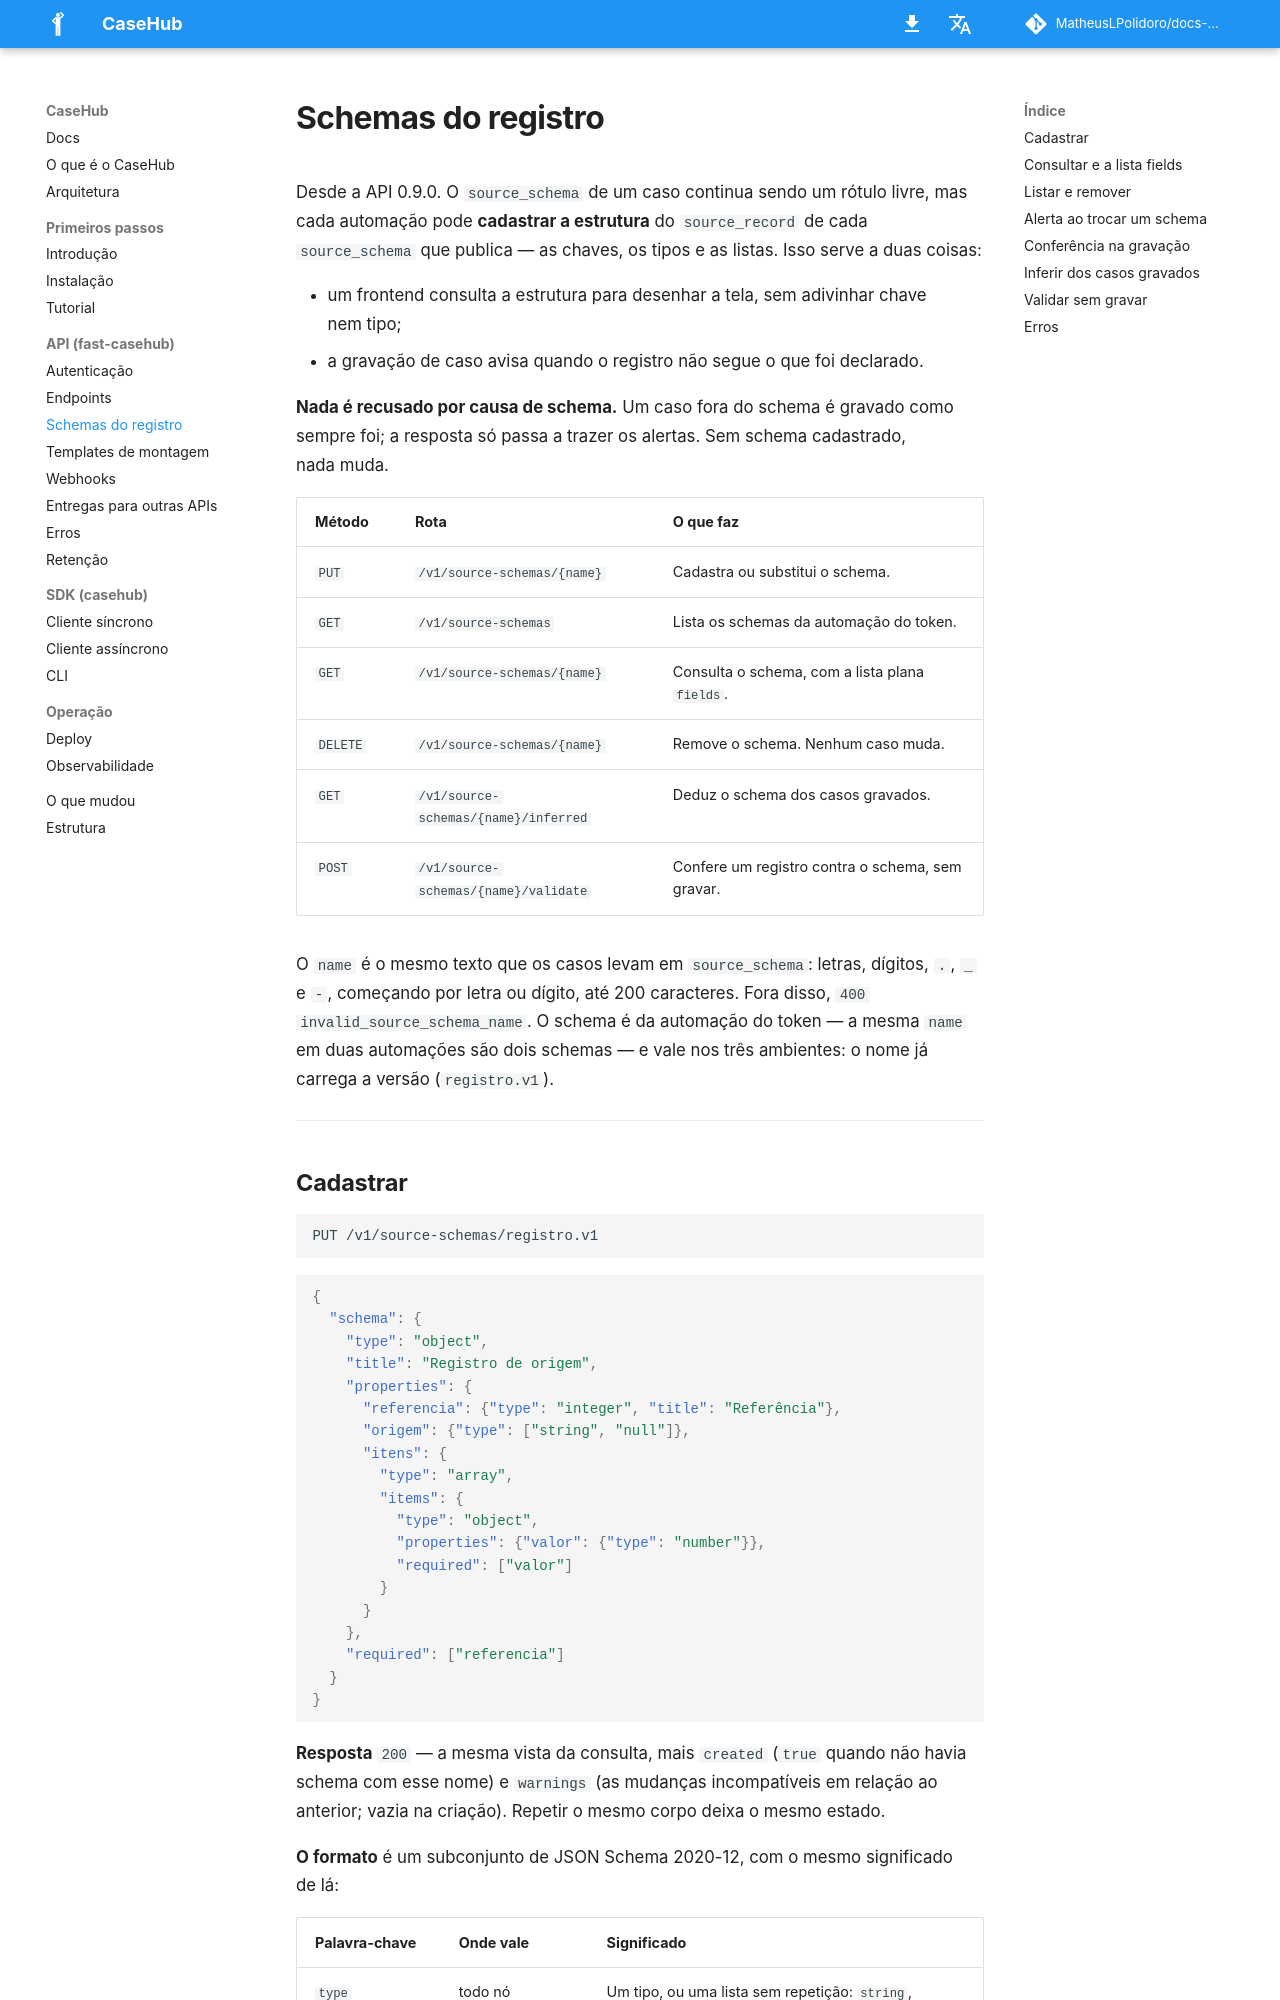

repository: MatheusLPolidoro/docs-casehub · page: 1.9.0/api/schemas/index.html · generator: mkdocs

# Schemas do registro

Desde a API 0.9.0. O `source_schema` de um caso continua sendo um rótulo
livre, mas cada automação pode **cadastrar a estrutura** do
`source_record` de cada `source_schema` que publica — as chaves, os tipos e
as listas. Isso serve a duas coisas:

- um frontend consulta a estrutura para desenhar a tela, sem adivinhar
  chave nem tipo;
- a gravação de caso avisa quando o registro não segue o que foi
  declarado.

**Nada é recusado por causa de schema.** Um caso fora do schema é gravado
como sempre foi; a resposta só passa a trazer os alertas. Sem schema
cadastrado, nada muda.

| Método | Rota | O que faz |
|---|---|---|
| `PUT` | `/v1/source-schemas/{name}` | Cadastra ou substitui o schema. |
| `GET` | `/v1/source-schemas` | Lista os schemas da automação do token. |
| `GET` | `/v1/source-schemas/{name}` | Consulta o schema, com a lista plana `fields`. |
| `DELETE` | `/v1/source-schemas/{name}` | Remove o schema. Nenhum caso muda. |
| `GET` | `/v1/source-schemas/{name}/inferred` | Deduz o schema dos casos gravados. |
| `POST` | `/v1/source-schemas/{name}/validate` | Confere um registro contra o schema, sem gravar. |

O `name` é o mesmo texto que os casos levam em `source_schema`: letras,
dígitos, `.`, `_` e `-`, começando por letra ou dígito, até 200
caracteres. Fora disso, `400 invalid_source_schema_name`. O schema é da
automação do token — a mesma `name` em duas automações são dois schemas — e
vale nos três ambientes: o nome já carrega a versão (`registro.v1`).

---
